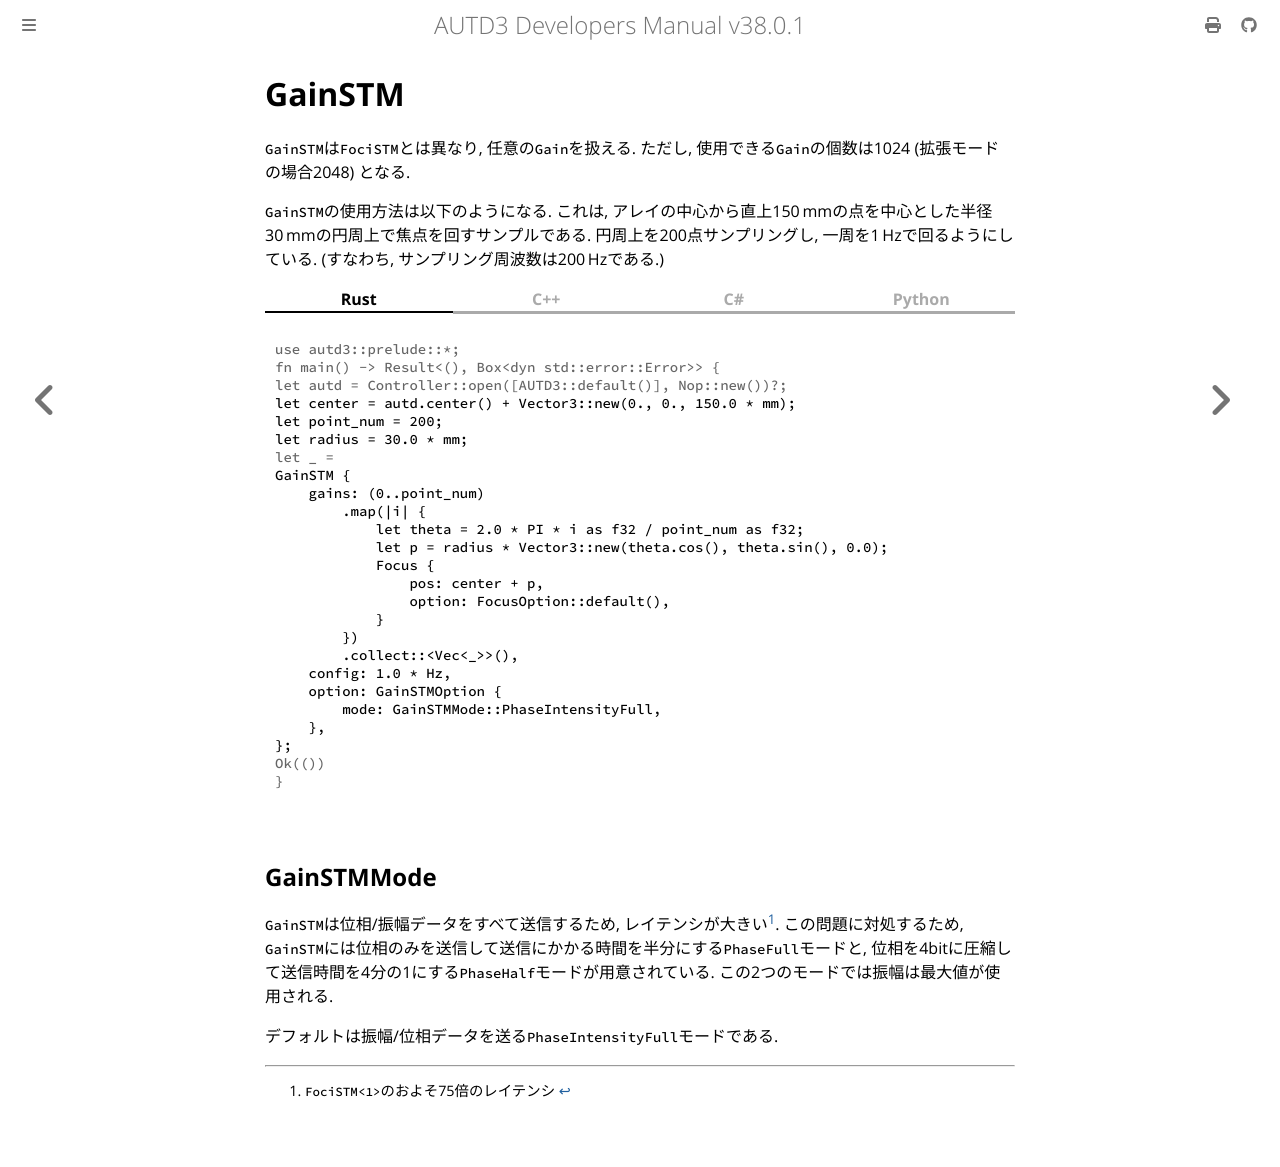

repository: shinolab/autd3-doc · page: jp/Users_Manual/API/stm/gain.html · generator: mdbook

# GainSTM

`GainSTM`は`FociSTM`とは異なり, 任意の`Gain`を扱える. ただし, 使用できる`Gain`の個数は$1024$ (拡張モードの場合$2048$) となる.

`GainSTM`の使用方法は以下のようになる.
これは, アレイの中心から直上$\SI{150}{mm}$の点を中心とした半径$\SI{30}{mm}$の円周上で焦点を回すサンプルである.
円周上を200点サンプリングし, 一周を$\SI{1}{Hz}$で回るようにしている. (すなわち, サンプリング周波数は$\SI{200}{Hz}$である.)

{{ #tabs }}
{{ #tab name=Rust }}
```rust,edition2024
{{#include ../../../../codes/Users_Manual/stm/gain_0.rs}}
```
{{ #endtab }}
{{ #tab name=C++ }}
```cpp
{{#include ../../../../codes/Users_Manual/stm/gain_0.cpp}}
```
{{ #endtab }}
{{ #tab name=C# }}
```cs
{{#include ../../../../codes/Users_Manual/stm/gain_0.cs}}
```
{{ #endtab }}
{{ #tab name=Python }}
```python
{{#include ../../../../codes/Users_Manual/stm/gain_0.py}}
```
{{ #endtab }}
{{ #endtabs }}

## GainSTMMode

`GainSTM`は位相/振幅データをすべて送信するため, レイテンシが大きい[^fn_gain_seq].
この問題に対処するため, `GainSTM`には位相のみを送信して送信にかかる時間を半分にする`PhaseFull`モードと, 位相を4bitに圧縮して送信時間を4分の1にする`PhaseHalf`モードが用意されている.
この2つのモードでは振幅は最大値が使用される.

デフォルトは振幅/位相データを送る`PhaseIntensityFull`モードである.

[^fn_gain_seq]: `FociSTM<1>`のおよそ75倍のレイテンシ
